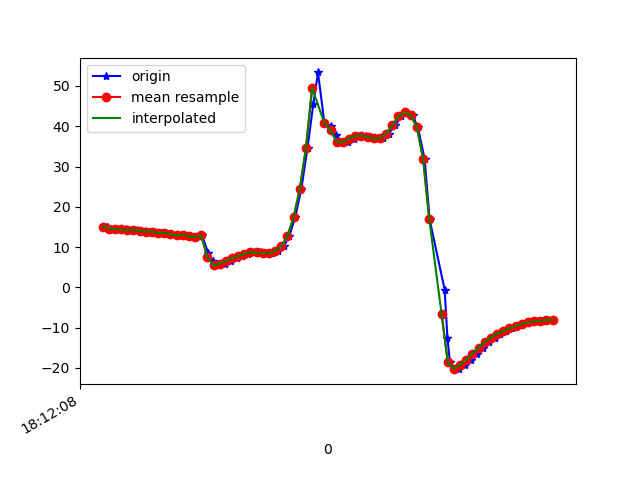

Source data for this figure (header and first rows):
1617819128613, 514772165905651, 15.026191, 25.06919, -4.0491505
1617819128616, 514772185136421, 15.09, 25, -3.856
1617819128637, 514772204367191, 14.6, 24.78, -4.99
1617819128656, 514772223597961, 14.47, 24.31, -4.886
1617819128676, 514772242828731, 14.37, 24.82, -5.741
1617819128695, 514772262059501, 14.15, 24.3, -6.095
1617819128713, 514772281290271, 14.33, 24.39, -5.769
1617819128737, 514772300521041, 13.88, 24.08, -6.838
1617819128751, 514772319751811, 13.82, 23.57, -6.853
1617819128771, 514772338982581, 13.84, 23.96, -7.431
1617819128790, 514772358213351, 13.49, 23.12, -8.169
1617819128807, 514772377444121, 13.56, 22.45, -8.062
1617819128825, 514772396674891, 13.2, 22.34, -9.157
1617819128844, 514772415905661, 12.9, 21.22, -9.693
1617819128864, 514772435136431, 13.09, 20.6, -9.744
1617819128882, 514772454367201, 12.62, 19.84, -10.88
1617819128902, 514772473597971, 12.48, 18.58, -11.05
1617819128922, 514772492828741, 12.92, 18.38, -11.01
1617819128943, 514772512059511, 8.603, 20.22, -6.359
1617819128959, 514772531290281, 6.439, 18.85, -10.36
1617819128978, 514772550521051, 5.425, 18.5, -12.48
1617819128997, 514772569751821, 5.895, 19.39, -12.66
1617819129016, 514772588982591, 6.515, 20.73, -12.9
1617819129036, 514772608213361, 7.161, 22.1, -13.15
1617819129053, 514772627444131, 7.746, 23.45, -13.46
1617819129073, 514772646674901, 8.29, 24.89, -13.96
1617819129091, 514772665905671, 8.648, 26.3, -14.78
1617819129114, 514772685136441, 8.66, 27.81, -16.04
1617819129129, 514772704367211, 8.433, 30.04, -17.95
1617819129149, 514772723597981, 8.468, 33.32, -20.82
1617819129168, 514772742828751, 9.014, 37.35, -24.78
1617819129188, 514772762059521, 10.21, 41.73, -29.83
1617819129206, 514772781290291, 12.77, 46.46, -36.43
1617819129225, 514772800521061, 17.38, 51.2, -45.16
1617819129245, 514772819751831, 24.48, 55.36, -56.65
1617819129265, 514772838982601, 34.6, 58.4, -71.23
1617819129284, 514772858213371, 45.64, 59.41, -86.7
1617819129299, 514772877444141, 53.37, 58.9, -98.71
1617819129320, 514772896674911, 40.72, 55.08, -108.1
1617819129340, 514772915905681, 40.08, 58.07, -108.9
1617819129358, 514772935136451, 37.82, 58.06, -111.7
1617819129378, 514772954367221, 36.11, 57.85, -114.3
1617819129396, 514772973597991, 36.01, 57.49, -117.8
1617819129416, 514772992828761, 36.93, 57.04, -121.5
1617819129433, 514773012059531, 37.64, 56.84, -124.2
1617819129454, 514773031290301, 37.67, 57.17, -125.4
1617819129471, 514773050521071, 37.31, 58.02, -125.6
1617819129493, 514773069872170, 36.96, 59.22, -125
1617819129509, 514773089102940, 37.06, 60.51, -124.3
1617819129528, 514773108333710, 38.14, 61.73, -123.8
1617819129550, 514773127564480, 40.23, 62.93, -123.8
1617819129569, 514773146795250, 42.44, 64.38, -123.4
1617819129585, 514773166026020, 43.46, 66.31, -121.2
1617819129606, 514773185256790, 42.75, 68.52, -116.9
1617819129623, 514773204487560, 39.7, 70.74, -109.8
1617819129645, 514773223718330, 31.96, 72.78, -97.61
1617819129661, 514773242949100, 16.97, 73.72, -77.75
1617819129710, 514773262179870, -0.6086, 71.93, -54.98
1617819129719, 514773281410640, -12.58, 67.49, -37.62
1617819129727, 514773300641410, -18.5, 61.81, -26.6
1617819129740, 514773319872180, -20.33, 56.27, -20.07
... 17 more rows
